Dataset: color_detector (GitHub, paanajot/goldbox). Classes: green, green inputs, purple, purple inputs, red, red inputs.

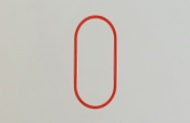
Label: red

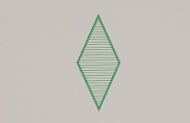
Label: green

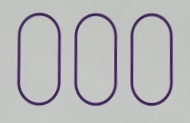
Label: purple

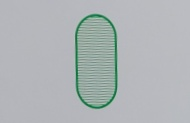
Label: green

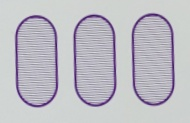
Label: purple

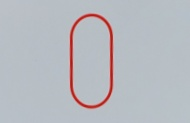
Label: red
